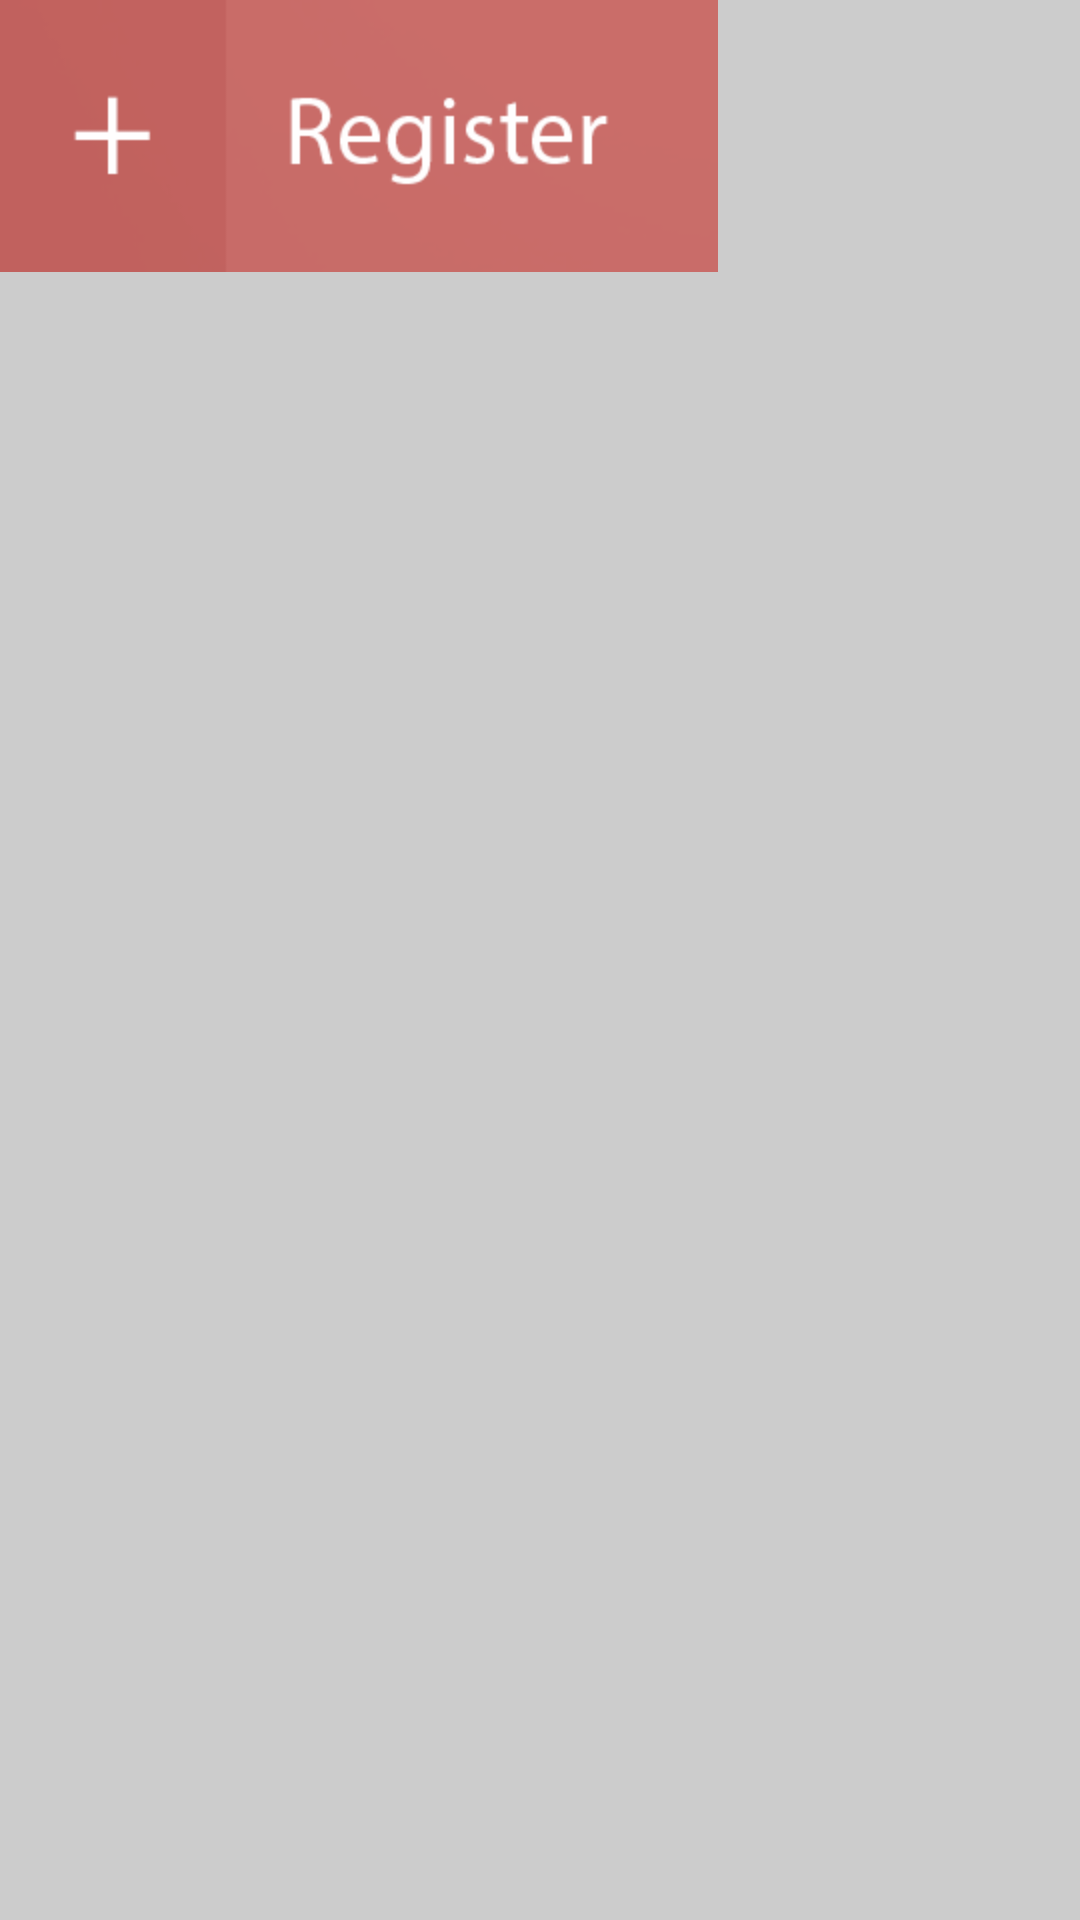

The Android layout XML behind this screen, and the referenced resources:
<!-- AndroidManifest.xml: application theme android:Theme.Holo.Light.NoActionBar.Fullscreen -->
<!-- res/layout/activity_list_activity.xml -->
<RelativeLayout xmlns:android="http://schemas.android.com/apk/res/android"
    xmlns:tools="http://schemas.android.com/tools"
    android:layout_width="match_parent"
    android:layout_height="match_parent"
    android:background="#ccc"
    tools:context="com.kshrd.timetriangle.MainActivity" >

    

    <LinearLayout
        android:layout_width="match_parent"
        android:layout_height="match_parent"
        android:orientation="vertical" >

        <LinearLayout
            android:layout_width="match_parent"
            android:layout_height="0dp"
            android:layout_weight="0.5"
            android:orientation="vertical" >

                 <ImageButton
                            android:id="@+id/btn_register"
                            android:layout_width="wrap_content"
                            android:layout_height="wrap_content"
                            android:layout_marginRight="@dimen/btn_margin_right"
                            android:background="@drawable/btn_register"
                            android:scaleType="fitXY" />
                 
      
        </LinearLayout>
        

        <LinearLayout
            android:layout_width="match_parent"
            android:layout_height="0dp"
            android:layout_marginLeft="@dimen/list_margin"
            android:layout_marginRight="@dimen/list_margin"
            android:layout_weight="@dimen/main_weight" >

            <ListView
                android:id="@+id/listView"
                android:layout_width="match_parent"
                android:layout_height="wrap_content"
                android:layout_weight="0.5"
                android:divider="@drawable/divider"
                android:paddingTop="10dp"
                android:scrollbars="none" >

            </ListView>

            <Space
                android:layout_width="0dp"
                android:layout_height="match_parent"
                android:layout_weight="0.5" />

            <Space
                android:layout_width="0dp"
                android:layout_height="match_parent"
                android:layout_weight="0.5" />
        </LinearLayout>
    </LinearLayout>

</RelativeLayout>
<!-- resources referenced by this layout -->
<resources>
  <dimen name="btn_margin_right">10dp</dimen>
  <dimen name="list_margin">10dp</dimen>
  <item name="main_weight" format="integer" type="dimen">1</item>
  <!-- drawable btn_register (drawable) -->
  <?xml version="1.0" encoding="utf-8"?>
  
  <selector xmlns:android="http://schemas.android.com/apk/res/android" >
  	<item android:state_pressed="true" android:drawable="@drawable/registerback"/>
  	<item android:state_focused="true" android:drawable="@drawable/registerback"/>
  	<item android:drawable="@drawable/register"/>
  </selector>
  <!-- drawable divider: png bitmap (drawable-hdpi, 2864 bytes) -->
  <!-- drawable registerback: png bitmap (drawable-hdpi, 8152 bytes) -->
  <!-- drawable register: png bitmap (drawable-hdpi, 8380 bytes) -->
</resources>
